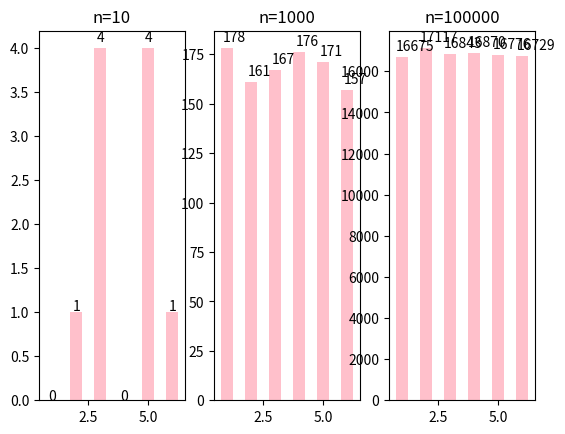

Reproduce this figure in Python.
import random
import matplotlib.pyplot as plt
def roll():
    roll = random.randint(1,6)
    return roll
def main():
    fig = plt.figure()
    ax1 = fig.add_subplot(131)
    ax2 = fig.add_subplot(132)
    ax3 = fig.add_subplot(133)
    dict_1 = dict(zip(list(range(1, 7)), [0]*6))
    #n=10
    for i in range(10): 
            pin =roll()
            for j in range(1,7):
                if (pin) == j:
                    dict_1[j] += 1
    for k, r in dict_1.items():
        print('point {} times {} rate {}'.format(k, r, float(r/10)))
        rect = ax1.bar(k,height=r,width=0.5,align='center',color='pink')
        for rec in rect:
            x=rec.get_x()
            height=rec.get_height()
            ax1.text(x+0.1,1.02*height,str(r))
    ax1.set_title("n=10")
     #n=1000
    for i in range(1000):
            pin =roll()
            for j in range(1,7):
                if (pin) == j:
                    dict_1[j] += 1
    for k, r in dict_1.items():
        print('point {} times {} rate {}'.format(k, r, float(r/1000)))
        rect = ax2.bar(k,height=r,width=0.5,align='center',color='pink')
        for rec in rect:
            x=rec.get_x()
            height=rec.get_height()
            ax2.text(x+0.1,1.02*height,str(r))
    ax2.set_title("n=1000")        
    #n=100000        
    for i in range(100000): 
            pin =roll()
            for j in range(1,7):
                if (pin) == j:
                    dict_1[j] += 1
    for k, r in dict_1.items():
        print('point {} times {} rate {}'.format(k, r, float(r/100000)))
        rect = ax3.bar(k,height=r,width=0.5,align='center',color='pink')
        for rec in rect:
            x=rec.get_x()
            height=rec.get_height()
            ax3.text(x,1.02*height,str(r))
    ax3.set_title("n=100000")
    plt.show()
if __name__ == '__main__':
    main()
